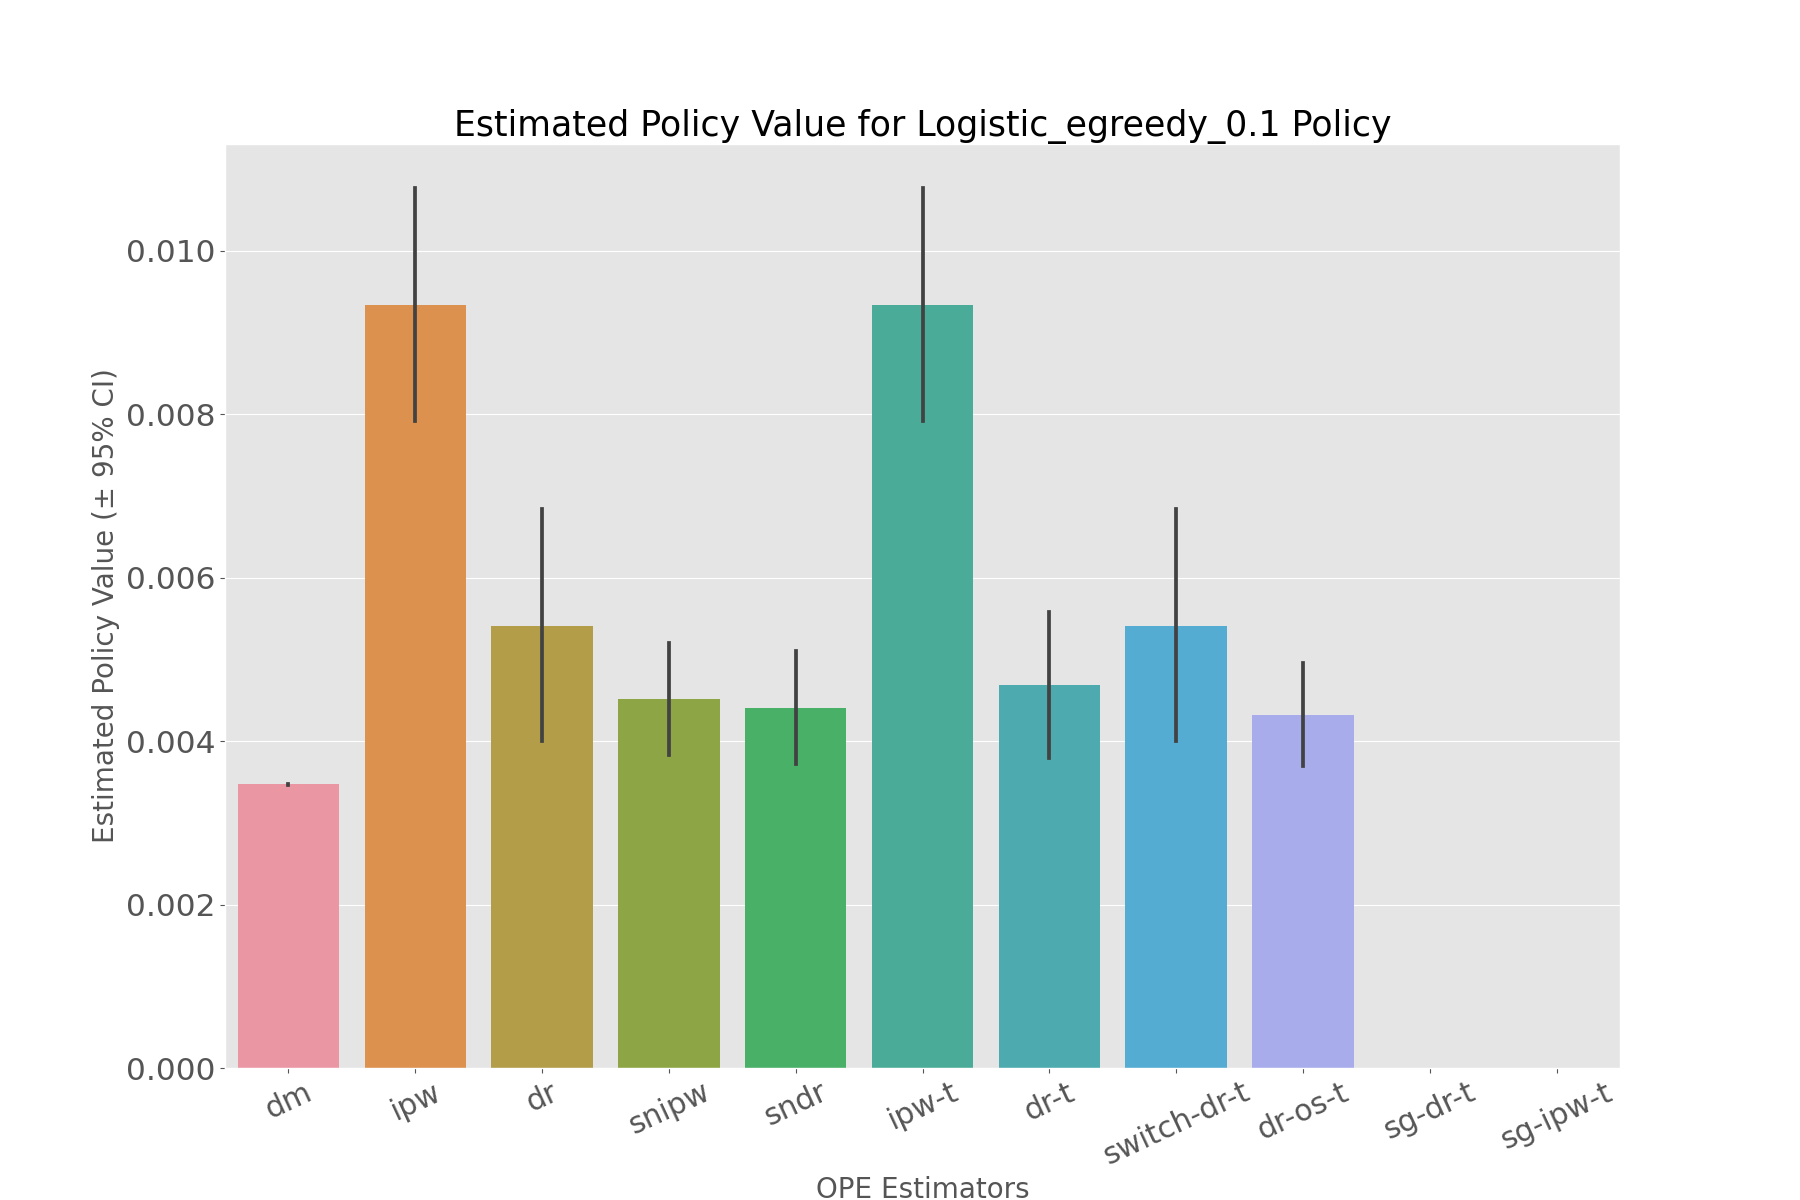

The data file committed next to this chart (first rows):
, estimated_policy_value, relative_estimated_policy_value, mean, 95.0% CI (lower), 95.0% CI (upper)
dm, 0.00347, 1, 0.00347, 0.003467, 0.003473
ipw, 0.009314, 2.685, 0.009311, 0.007917, 0.01077
dr, 0.005387, 1.553, 0.005384, 0.003998, 0.006845
snipw, 0.004501, 1.297, 0.004499, 0.003826, 0.005204
sndr, 0.004397, 1.267, 0.004395, 0.003725, 0.005101
ipw-t, 0.009314, 2.685, 0.009311, 0.007917, 0.01077
dr-t, 0.004668, 1.346, 0.004667, 0.0038, 0.005579
switch-dr-t, 0.005387, 1.553, 0.005384, 0.003998, 0.006845
dr-os-t, 0.004311, 1.243, 0.00431, 0.003701, 0.004951
sg-dr-t, , , , , 
sg-ipw-t, , , , , 
